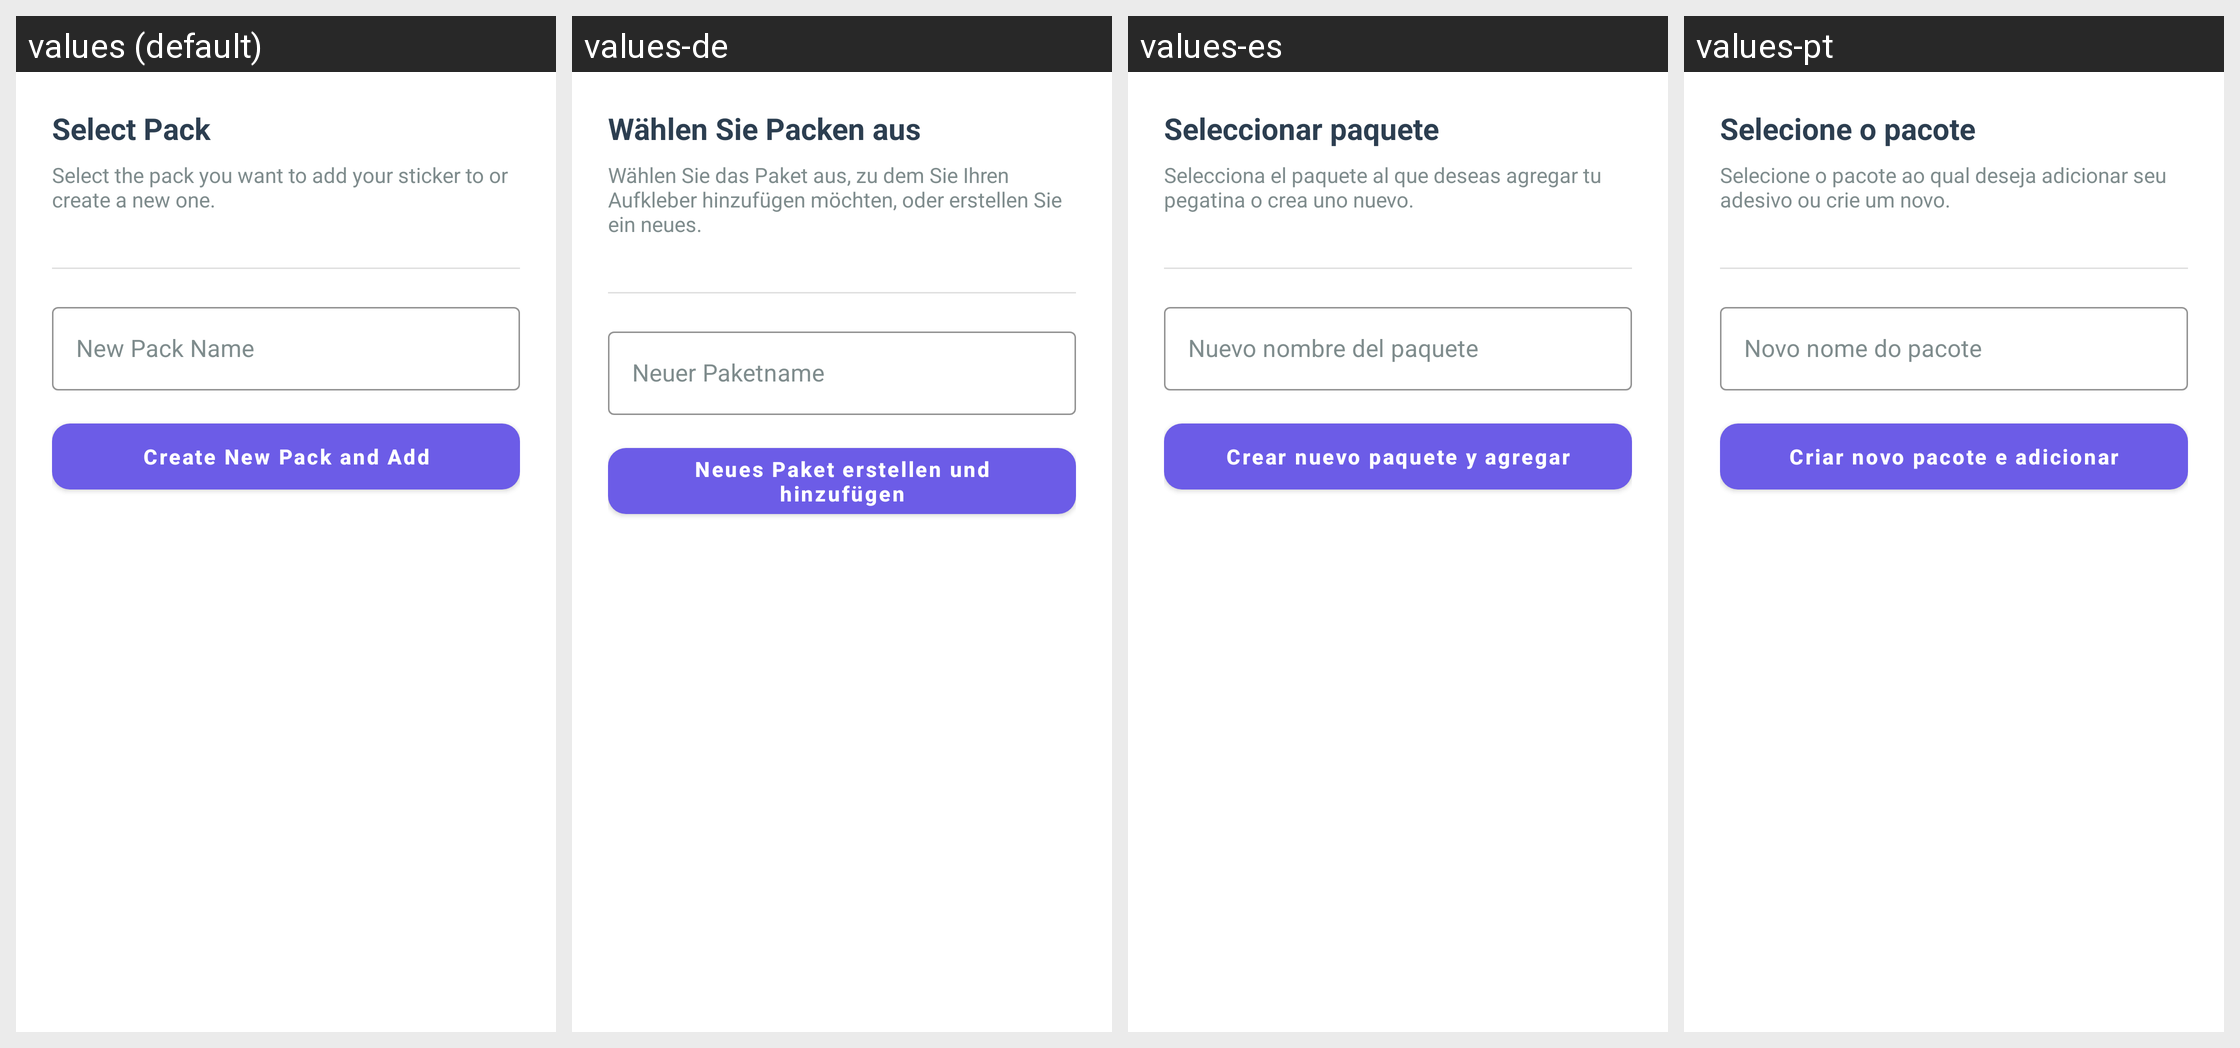

This grid shows one Android layout under several languages. Give, for every string resource on the screen, its name, the default text and each shown locale's text.
Android screen res/layout/dialog_select_pack.xml rendered under 4 locales, left to right: values (default), values-de, values-es, values-pt. Device: Nexus 5 (rendered at 1080×1920; each locale shown at half size, 540×960, under a caption strip naming it); theme AppTheme.
Other locales in the repository, not shown: values-ar, values-fil, values-fr, values-hi, values-in, values-it, values-ja, values-ko, values-ru, values-th, values-tr, values-vi, values-zh.
Strings drawn on this screen, with the default value and each locale's value (text and hints the layout hard-codes, and strings that could not be matched under every locale, appear in the picture but are not listed):

select_pack
  values: Select Pack
  values-de: Wählen Sie Packen aus
  values-es: Seleccionar paquete
  values-pt: Selecione o pacote

select_pack_desc
  values: Select the pack you want to add your sticker to or create a new one.
  values-de: Wählen Sie das Paket aus, zu dem Sie Ihren Aufkleber hinzufügen möchten, oder erstellen Sie ein neues.
  values-es: Selecciona el paquete al que deseas agregar tu pegatina o crea uno nuevo.
  values-pt: Selecione o pacote ao qual deseja adicionar seu adesivo ou crie um novo.

new_pack_name_hint
  values: New Pack Name
  values-de: Neuer Paketname
  values-es: Nuevo nombre del paquete
  values-pt: Novo nome do pacote

create_and_add_label
  values: Create New Pack and Add
  values-de: Neues Paket erstellen und hinzufügen
  values-es: Crear nuevo paquete y agregar
  values-pt: Criar novo pacote e adicionar
